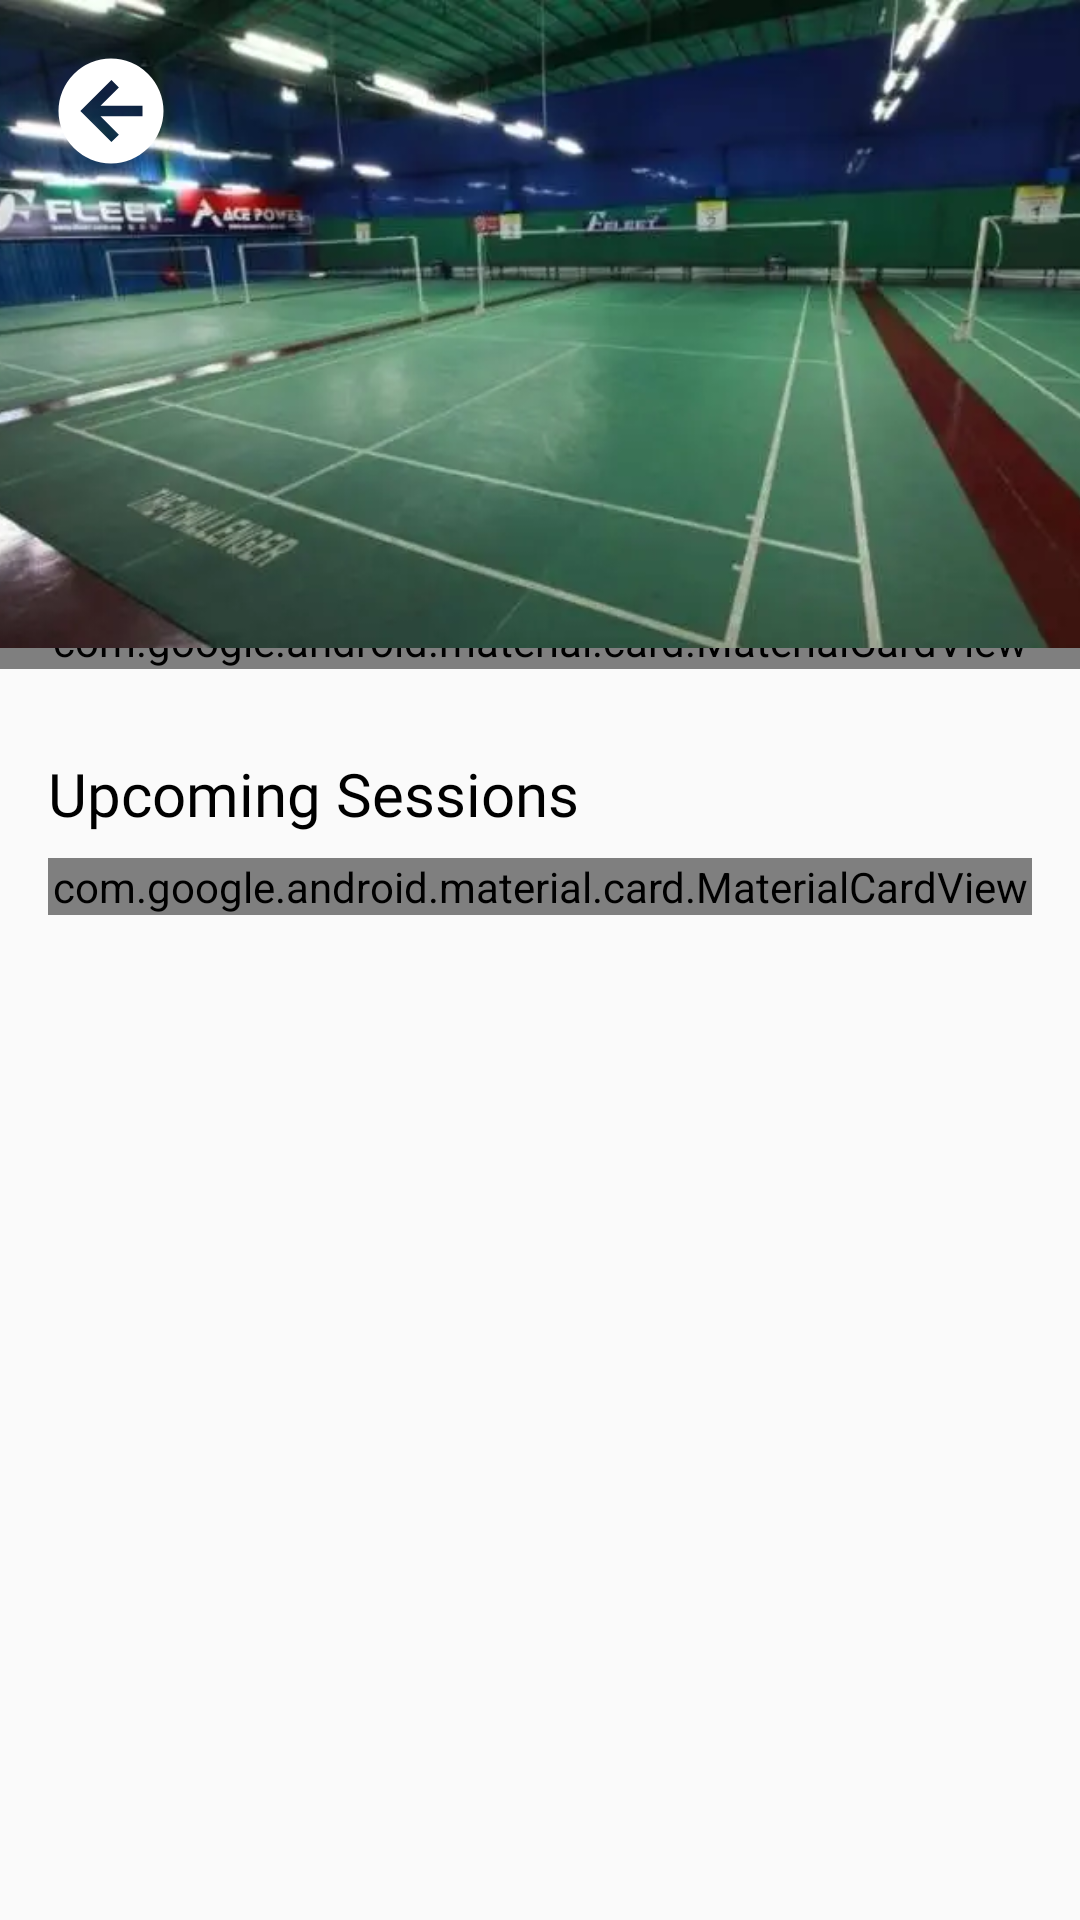

Reconstruct the res/layout file that produces this screen, plus the resources it refers to.
<!-- AndroidManifest.xml: application theme Theme.BadmintonKaki -->
<!-- res/layout/fragment_group_page_user.xml -->
<?xml version="1.0" encoding="utf-8"?>
<layout
    xmlns:android="http://schemas.android.com/apk/res/android"
    xmlns:app="http://schemas.android.com/apk/res-auto">

    <androidx.constraintlayout.widget.ConstraintLayout
        android:layout_width="match_parent"
        android:layout_height="match_parent">

        <com.google.android.material.card.MaterialCardView
            android:id="@+id/header"
            app:layout_constraintTop_toBottomOf="@id/img_banner"
            app:cardCornerRadius="18dp"
            android:translationY="-12dp"
            android:elevation="0dp"
            android:layout_width="match_parent"
            android:layout_height="wrap_content">

            <LinearLayout
                android:orientation="vertical"
                android:paddingHorizontal="16dp"
                android:paddingTop="28dp"
                android:paddingBottom="16dp"
                android:background="@color/blue_primary"
                android:layout_width="match_parent"
                android:layout_height="wrap_content">

                <TextView
                    android:fontFamily="@font/poppins_semibold"
                    android:textColor="@color/white"
                    android:textSize="20sp"
                    android:text="Alam Damai Badminton Group"
                    android:layout_width="match_parent"
                    android:layout_height="wrap_content"/>

                <LinearLayout
                    android:gravity="bottom"
                    android:orientation="horizontal"
                    android:layout_width="match_parent"
                    android:layout_height="wrap_content">

                    <LinearLayout
                        android:orientation="vertical"
                        android:layout_width="0dp"
                        android:layout_weight="1"
                        android:layout_height="wrap_content">

                        <LinearLayout
                            android:orientation="horizontal"
                            android:gravity="center_vertical"
                            android:layout_width="wrap_content"
                            android:layout_height="wrap_content">

                            <ImageView
                                android:src="@drawable/ic_location_white"
                                android:layout_width="24dp"
                                android:layout_height="wrap_content"/>

                            <TextView
                                android:text="Alam Damai Community Court"
                                android:layout_marginLeft="5dp"
                                android:textColor="@color/white"
                                android:fontFamily="@font/poppins"
                                android:layout_width="wrap_content"
                                android:layout_height="wrap_content"/>
                        </LinearLayout>

                        <LinearLayout
                            android:orientation="horizontal"
                            android:gravity="center_vertical"
                            android:layout_width="wrap_content"
                            android:layout_height="wrap_content">

                            <ImageView
                                android:src="@drawable/ic_account_circle_white"
                                android:layout_width="24dp"
                                android:layout_height="wrap_content"/>

                            <TextView
                                android:text="Kenneth Liew Yi Ming"
                                android:layout_marginLeft="5dp"
                                android:textColor="@color/white"
                                android:fontFamily="@font/poppins"
                                android:layout_width="wrap_content"
                                android:layout_height="wrap_content"/>
                        </LinearLayout>
                    </LinearLayout>

                    <com.google.android.material.card.MaterialCardView
                        android:layout_width="wrap_content"
                        android:layout_height="wrap_content"
                        app:cardCornerRadius="5dp"
                        android:layout_gravity="bottom">

                        <Button
                            android:background="@color/white"
                            android:textColor="@color/blue_primary"
                            android:text="Join"
                            android:textSize="16sp"
                            android:paddingHorizontal="18dp"
                            android:paddingTop="5dp"
                            android:paddingBottom="3dp"
                            android:minHeight="0dp"
                            android:minWidth="0dp"
                            android:textAllCaps="false"
                            android:fontFamily="@font/poppins_bold"
                            android:layout_width="wrap_content"
                            android:layout_height="wrap_content"/>
                    </com.google.android.material.card.MaterialCardView>
                </LinearLayout>
            </LinearLayout>
        </com.google.android.material.card.MaterialCardView>

        <ImageView
            android:id="@+id/img_banner"
            android:src="@drawable/badmintoncourt1"
            app:layout_constraintDimensionRatio="H,1:0.6"
            android:scaleType="centerCrop"
            android:elevation="4dp"
            app:layout_constraintTop_toTopOf="parent"
            android:layout_width="match_parent"
            android:layout_height="0dp"/>

        <ImageView
            android:elevation="5dp"
            android:layout_margin="16dp"
            app:layout_constraintStart_toStartOf="parent"
            app:layout_constraintTop_toTopOf="parent"
            android:src="@drawable/ic_back_white"
            android:layout_width="42dp"
            android:layout_height="42dp"/>

        <LinearLayout
            android:orientation="vertical"
            app:layout_constraintTop_toBottomOf="@id/header"
            app:layout_constraintBottom_toBottomOf="parent"
            android:layout_marginTop="16dp"
            android:paddingHorizontal="16dp"
            android:layout_width="match_parent"
            android:layout_height="0dp">

            <TextView
                android:text="Upcoming Sessions"
                android:fontFamily="@font/poppins_semibold"
                android:textColor="@color/black"
                android:textSize="20sp"
                android:layout_width="wrap_content"
                android:layout_height="wrap_content"/>

            <ScrollView
                android:paddingTop="8dp"
                android:layout_width="match_parent"
                android:layout_height="wrap_content">

                <com.google.android.material.card.MaterialCardView
                    android:layout_width="match_parent"
                    android:layout_height="wrap_content"
                    app:cardCornerRadius="8dp"
                    app:cardUseCompatPadding="true">

                    <LinearLayout
                        android:paddingHorizontal="16dp"
                        android:paddingVertical="10dp"
                        android:orientation="horizontal"
                        android:layout_width="match_parent"
                        android:layout_height="wrap_content">

                        <LinearLayout
                            android:orientation="vertical"
                            android:layout_width="0dp"
                            android:layout_weight="1"
                            android:layout_height="wrap_content">

                            <TextView
                                android:fontFamily="@font/poppins_semibold"
                                android:textColor="@color/black"
                                android:textSize="17sp"
                                android:text="1 May 2022 (Sunday)"
                                android:layout_width="match_parent"
                                android:layout_height="wrap_content"/>

                            <TextView
                                android:fontFamily="@font/poppins_medium"
                                android:textColor="@color/black"
                                android:text="08:00 - 10:00"
                                android:textSize="16sp"
                                android:layout_width="match_parent"
                                android:layout_height="wrap_content"/>
                        </LinearLayout>

                        <com.google.android.material.card.MaterialCardView
                            android:layout_width="wrap_content"
                            android:layout_height="wrap_content"
                            app:cardCornerRadius="6dp"
                            android:layout_gravity="center_vertical">

                            <Button
                                android:background="@color/blue_primary"
                                android:textColor="@color/white"
                                android:text="View"
                                android:textSize="16sp"
                                android:paddingHorizontal="16dp"
                                android:paddingTop="5dp"
                                android:paddingBottom="3dp"
                                android:minHeight="0dp"
                                android:minWidth="0dp"
                                android:textAllCaps="false"
                                android:fontFamily="@font/poppins_bold"
                                android:layout_width="wrap_content"
                                android:layout_height="wrap_content"/>
                        </com.google.android.material.card.MaterialCardView>

                    </LinearLayout>

                </com.google.android.material.card.MaterialCardView>
            </ScrollView>


        </LinearLayout>


    </androidx.constraintlayout.widget.ConstraintLayout>
</layout>
<!-- resources referenced by this layout -->
<resources>
  <color name="black">#FF000000</color>
  <color name="blue_primary">#0B75F2</color>
  <color name="white">#FFFFFFFF</color>
  <!-- drawable badmintoncourt1: webp bitmap (drawable-v24, 16906 bytes) -->
  <!-- drawable ic_account_circle_white (drawable) -->
  <vector xmlns:android="http://schemas.android.com/apk/res/android"
      android:width="32dp"
      android:height="32dp"
      android:viewportWidth="24"
      android:viewportHeight="24">
    <path
        android:pathData="M12,19.2c-2.5,0 -4.71,-1.28 -6,-3.2c0.03,-2 4,-3.1 6,-3.1s5.97,1.1 6,3.1a7.232,7.232 0,0 1,-6 3.2M12,5a3,3 0,0 1,3 3a3,3 0,0 1,-3 3a3,3 0,0 1,-3 -3a3,3 0,0 1,3 -3m0,-3A10,10 0,0 0,2 12a10,10 0,0 0,10 10a10,10 0,0 0,10 -10c0,-5.53 -4.5,-10 -10,-10Z"
        android:fillColor="@color/white"/>
  </vector>
  <!-- drawable ic_back_white (drawable) -->
  <vector xmlns:android="http://schemas.android.com/apk/res/android"
      android:width="32dp"
      android:height="32dp"
      android:viewportWidth="24"
      android:viewportHeight="24">
    <path
        android:pathData="M2,12A10,10 0,0 1,12 2a10,10 0,0 1,10 10a10,10 0,0 1,-10 10A10,10 0,0 1,2 12m16,-1h-8l3.5,-3.5l-1.42,-1.42L6.16,12l5.92,5.92l1.42,-1.42L10,13h8v-2Z"
        android:fillColor="@color/white"/>
  </vector>
  <!-- drawable ic_location_white (drawable) -->
  <vector xmlns:android="http://schemas.android.com/apk/res/android"
      android:width="32dp"
      android:height="32dp"
      android:viewportWidth="24"
      android:viewportHeight="24">
    <path
        android:pathData="M12,11.5A2.5,2.5 0,0 1,9.5 9A2.5,2.5 0,0 1,12 6.5A2.5,2.5 0,0 1,14.5 9a2.5,2.5 0,0 1,-2.5 2.5M12,2a7,7 0,0 0,-7 7c0,5.25 7,13 7,13s7,-7.75 7,-13a7,7 0,0 0,-7 -7Z"
        android:fillColor="@color/white"/>
  </vector>
  <style name="Theme.BadmintonKaki" parent="Theme.AppCompat.Light.DarkActionBar">
          
          <item name="colorPrimary">@color/white</item>
          <item name="android:statusBarColor">@color/blue_primary</item>
          <item name="colorPrimaryDark">@color/white</item>
          <item name="colorAccent">@color/blue_primary</item>
          
      </style>
</resources>
